Labelled photos from "processed_data", an image-classification folder in maomao7784/Casting-Product-Quality-Inspection. The possible labels are: defective front, ok front.

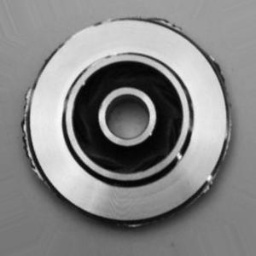
Label: defective front

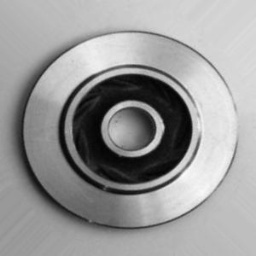
Label: ok front

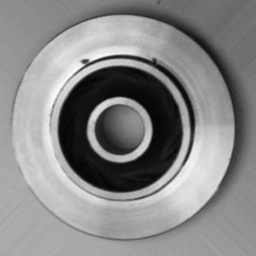
Label: defective front

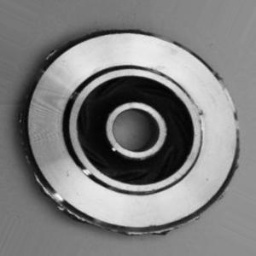
Label: defective front

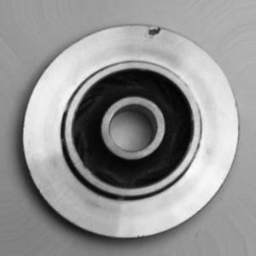
Label: defective front

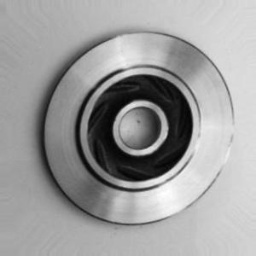
Label: ok front
